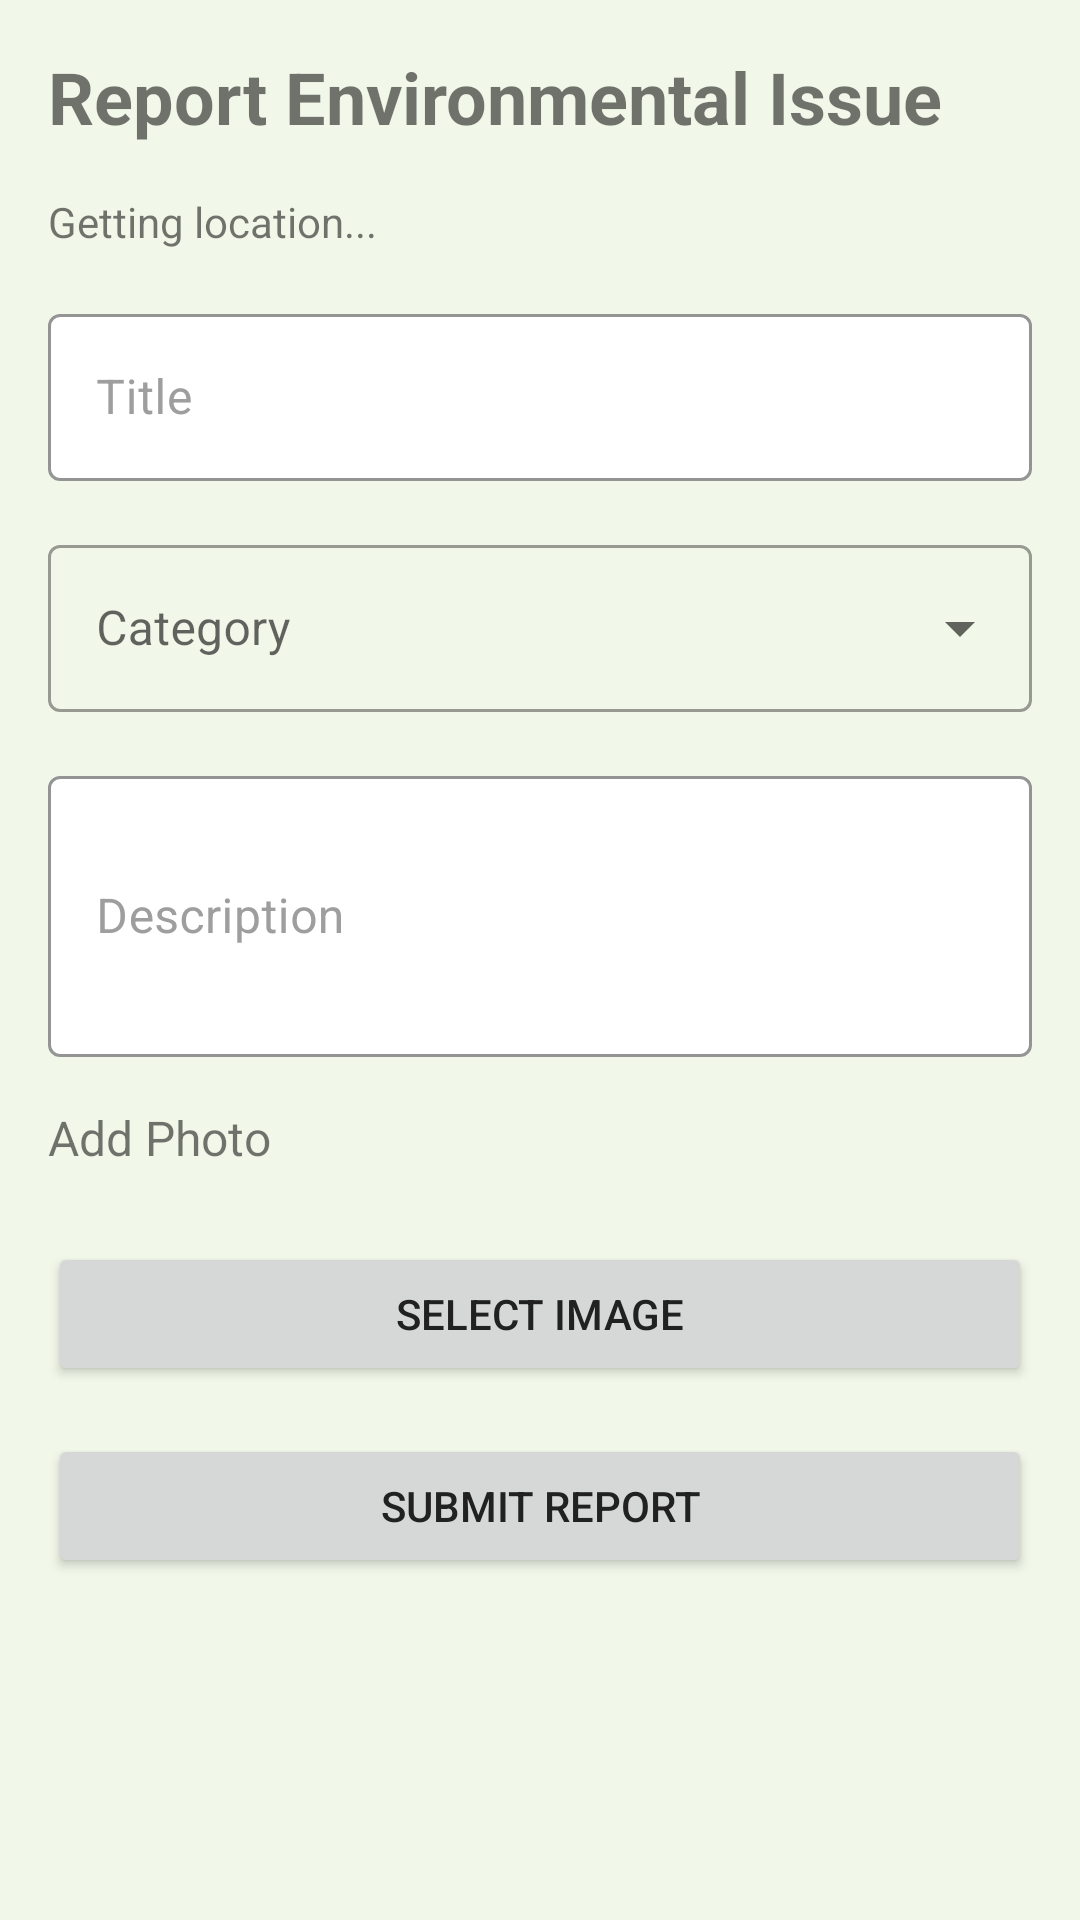

Layout XML and referenced resources for this Android screen:
<!-- AndroidManifest.xml: application theme AppTheme -->
<!-- res/layout/fragment_report.xml -->
<?xml version="1.0" encoding="utf-8"?>
<ScrollView xmlns:android="http://schemas.android.com/apk/res/android"
    xmlns:app="http://schemas.android.com/apk/res-auto"
    android:layout_width="match_parent"
    android:layout_height="match_parent">

    <LinearLayout
        android:layout_width="match_parent"
        android:layout_height="wrap_content"
        android:orientation="vertical"
        android:padding="16dp">

        <TextView
            android:layout_width="wrap_content"
            android:layout_height="wrap_content"
            android:text="Report Environmental Issue"
            android:textSize="24sp"
            android:textStyle="bold"
            android:layout_marginBottom="16dp" />

        <TextView
            android:id="@+id/locationTextView"
            android:layout_width="wrap_content"
            android:layout_height="wrap_content"
            android:text="Getting location..."
            android:layout_marginBottom="16dp" />

        <com.google.android.material.textfield.TextInputLayout
            android:layout_width="match_parent"
            android:layout_height="wrap_content"
            android:layout_marginBottom="16dp"
            android:hint="Title">

            <com.google.android.material.textfield.TextInputEditText
                android:id="@+id/titleInput"
                android:layout_width="match_parent"
                android:layout_height="wrap_content"
                android:inputType="text" />

        </com.google.android.material.textfield.TextInputLayout>

        <com.google.android.material.textfield.TextInputLayout
            android:layout_width="match_parent"
            android:layout_height="wrap_content"
            android:layout_marginBottom="16dp"
            android:hint="Category"
            style="@style/Widget.MaterialComponents.TextInputLayout.OutlinedBox.ExposedDropdownMenu">

            <AutoCompleteTextView
                android:id="@+id/categoryInput"
                android:layout_width="match_parent"
                android:layout_height="wrap_content"
                android:inputType="none" />

        </com.google.android.material.textfield.TextInputLayout>

        <com.google.android.material.textfield.TextInputLayout
            android:layout_width="match_parent"
            android:layout_height="wrap_content"
            android:layout_marginBottom="16dp"
            android:hint="Description">

            <com.google.android.material.textfield.TextInputEditText
                android:id="@+id/descriptionInput"
                android:layout_width="match_parent"
                android:layout_height="wrap_content"
                android:inputType="textMultiLine"
                android:minLines="3" />

        </com.google.android.material.textfield.TextInputLayout>

        <TextView
            android:layout_width="wrap_content"
            android:layout_height="wrap_content"
            android:text="Add Photo"
            android:textSize="16sp"
            android:layout_marginBottom="8dp" />

        <LinearLayout
            android:id="@+id/imageContainer"
            android:layout_width="match_parent"
            android:layout_height="wrap_content"
            android:orientation="vertical"
            android:layout_marginBottom="16dp" />

        <ImageView
            android:id="@+id/selectedImage"
            android:layout_width="match_parent"
            android:layout_height="200dp"
            android:scaleType="centerCrop"
            android:visibility="gone"
            android:background="@android:color/darker_gray" />

        <Button
            android:id="@+id/selectImageButton"
            android:layout_width="match_parent"
            android:layout_height="wrap_content"
            android:text="Select Image"
            android:layout_marginBottom="16dp" />

        <Button
            android:id="@+id/submitButton"
            android:layout_width="match_parent"
            android:layout_height="wrap_content"
            android:text="Submit Report" />

    </LinearLayout>

</ScrollView>
<!-- resources referenced by this layout -->
<resources>
  <style name="AppTheme" parent="Theme.MaterialComponents.Light.NoActionBar">
          
          <item name="colorPrimary">@color/primary</item>
          <item name="colorPrimaryDark">@color/primary_dark</item>
          <item name="colorAccent">@color/accent</item>
          
          
          <item name="android:statusBarColor">@color/primary_dark</item>
          
          
          <item name="android:windowBackground">@color/background</item>
          
          
          <item name="android:textColorPrimary">@color/text_primary</item>
          <item name="android:textColorSecondary">@color/text_secondary</item>
          
          
          <item name="materialButtonStyle">@style/Widget.App.Button</item>
          
          
          <item name="textInputStyle">@style/Widget.App.TextInputLayout</item>
          
          
          <item name="bottomNavigationStyle">@style/Widget.App.BottomNavigationView</item>
      </style>
  <color name="primary">#2E7D32</color>
  <color name="primary_dark">#1B5E20</color>
  <color name="accent">#4CAF50</color>
  <color name="background">#F1F8E9</color>
  <color name="text_primary">#212121</color>
  <color name="text_secondary">#757575</color>
  <style name="Widget.App.Button" parent="Widget.MaterialComponents.Button">
          <item name="android:textColor">@color/button_text</item>
          <item name="backgroundTint">@color/primary</item>
          <item name="cornerRadius">8dp</item>
          <item name="android:paddingStart">16dp</item>
          <item name="android:paddingEnd">16dp</item>
          <item name="android:paddingTop">12dp</item>
          <item name="android:paddingBottom">12dp</item>
          <item name="android:textSize">16sp</item>
          <item name="android:textStyle">bold</item>
          <item name="android:letterSpacing">0.05</item>
          <item name="android:elevation">4dp</item>
          <item name="rippleColor">@color/ripple</item>
      </style>
  <style name="Widget.App.TextInputLayout" parent="Widget.MaterialComponents.TextInputLayout.OutlinedBox">
          <item name="boxStrokeColor">@color/input_border</item>
          <item name="boxBackgroundColor">@color/input_background</item>
          <item name="hintTextColor">@color/input_hint</item>
          <item name="android:textColorHint">@color/input_hint</item>
          <item name="android:textColor">@color/text_primary</item>
          <item name="android:textSize">16sp</item>
          <item name="cornerRadius">8dp</item>
      </style>
  <style name="Widget.App.BottomNavigationView" parent="Widget.MaterialComponents.BottomNavigationView">
          <item name="itemIconTint">@color/bottom_nav_selected</item>
          <item name="itemTextColor">@color/bottom_nav_selected</item>
          <item name="itemBackground">@color/bottom_nav_background</item>
          <item name="android:elevation">8dp</item>
      </style>
  <color name="button_text">#FFFFFF</color>
  <color name="ripple">#1F000000</color>
  <color name="input_border">#BDBDBD</color>
  <color name="input_background">#FFFFFF</color>
  <color name="input_hint">#9E9E9E</color>
  <color name="bottom_nav_selected">#2E7D32</color>
  <color name="bottom_nav_background">#FFFFFF</color>
</resources>
